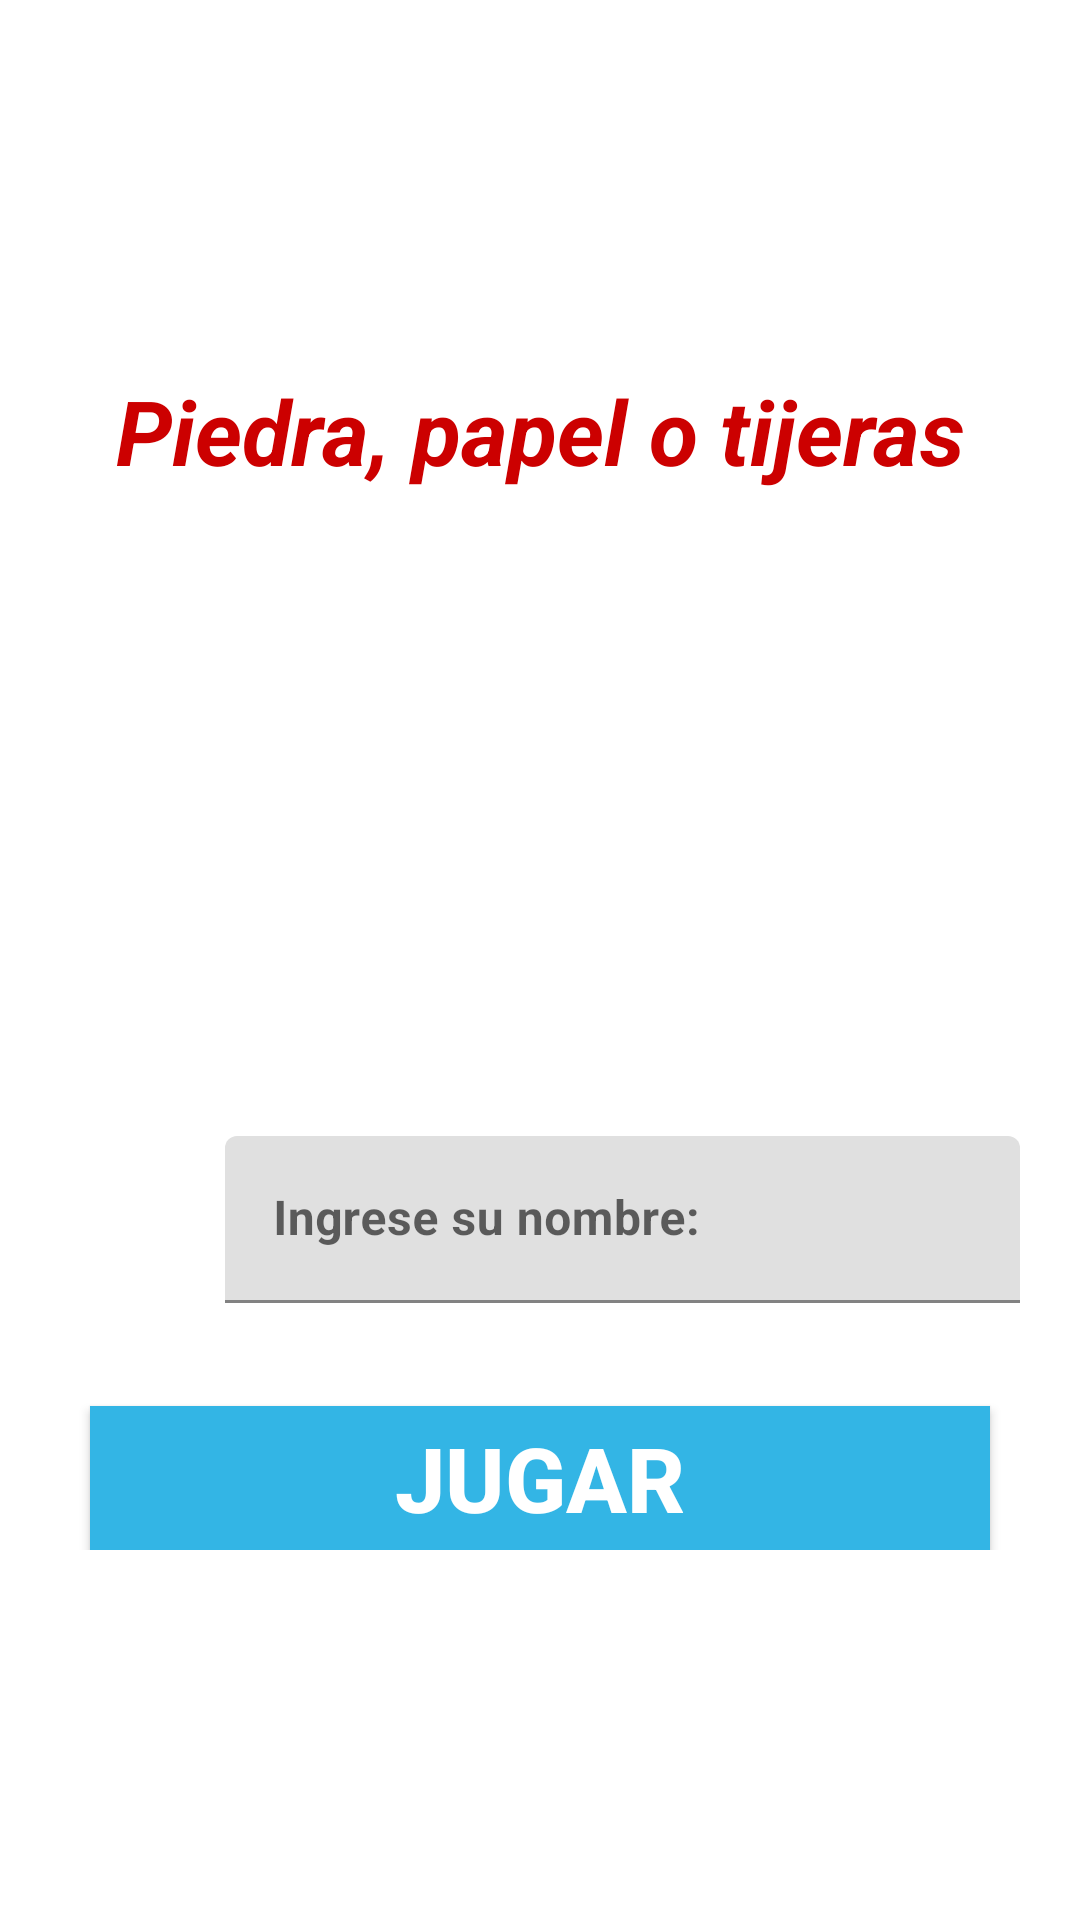

Produce the Android XML layout that renders to this screen, including the resource entries it uses.
<!-- AndroidManifest.xml: application theme Theme.PiedraPapelTijeras_Youtube -->
<!-- res/layout/activity_login.xml -->
<?xml version="1.0" encoding="utf-8"?>
<androidx.coordinatorlayout.widget.CoordinatorLayout xmlns:android="http://schemas.android.com/apk/res/android"
    xmlns:app="http://schemas.android.com/apk/res-auto"
    xmlns:tools="http://schemas.android.com/tools"
    android:layout_width="match_parent"
    android:layout_height="match_parent"
    android:fitsSystemWindows="true"
    android:orientation="vertical"
    tools:context=".Login">

    <LinearLayout
        android:id="@+id/linearlayout"
        android:layout_width="match_parent"
        android:layout_height="match_parent"
        android:gravity="center"
        android:orientation="vertical">

        <LinearLayout
            android:layout_width="match_parent"
            android:layout_height="wrap_content"
            android:gravity="center"
            android:orientation="vertical">

            <TextView
                android:layout_width="match_parent"
                android:layout_height="wrap_content"
                android:gravity="center"
                android:text="Piedra, papel o tijeras"
                android:textColor="@android:color/holo_red_dark"
                android:textSize="30dp"
                android:textStyle="bold|italic" />

            <ImageView
                android:layout_width="match_parent"
                android:layout_height="200dp"
                android:src="@drawable/ppt" />

            <LinearLayout
                android:layout_width="match_parent"
                android:layout_height="wrap_content"
                android:layout_marginLeft="20dp"
                android:layout_marginTop="15dp"
                android:layout_marginRight="20dp"
                android:orientation="horizontal">

                <ImageView
                    android:layout_width="50dp"
                    android:layout_height="50dp"
                    android:layout_marginTop="10dp"
                    android:src="@drawable/tijera2" />

                <com.google.android.material.textfield.TextInputLayout
                    android:layout_width="match_parent"
                    android:layout_height="wrap_content">

                    <com.google.android.material.textfield.TextInputEditText
                        android:id="@+id/nombreJugador"
                        android:layout_width="match_parent"
                        android:layout_height="wrap_content"
                        android:layout_marginLeft="5dp"
                        android:hint="Ingrese su nombre:"
                        android:inputType="text"
                        android:textSize="16dp"
                        android:textStyle="bold">

                    </com.google.android.material.textfield.TextInputEditText>
                </com.google.android.material.textfield.TextInputLayout>


            </LinearLayout>

            <Button
                android:layout_width="300dp"
                android:layout_height="wrap_content"
                android:layout_marginTop="30dp"
                android:background="@android:color/holo_blue_light"
                android:onClick="onClick"
                android:text="JUGAR"
                android:textColor="#ffffff"
                android:textSize="30dp"
                android:textStyle="bold" />


        </LinearLayout>

    </LinearLayout>

</androidx.coordinatorlayout.widget.CoordinatorLayout>
<!-- resources referenced by this layout -->
<resources>
  <style name="Theme.PiedraPapelTijeras_Youtube" parent="Theme.MaterialComponents.DayNight.DarkActionBar">
          
          <item name="colorPrimary">@color/purple_500</item>
          <item name="colorPrimaryVariant">@color/purple_700</item>
          <item name="colorOnPrimary">@color/white</item>
          
          <item name="colorSecondary">@color/teal_200</item>
          <item name="colorSecondaryVariant">@color/teal_700</item>
          <item name="colorOnSecondary">@color/black</item>
          
          <item name="android:statusBarColor" tools:targetApi="l">?attr/colorPrimaryVariant</item>
          
      </style>
  <!-- not gathered from this repository: default colours our renderer supplied (Android Studio template values) -->
  <color name="purple_500">#FF6200EE</color>
  <color name="purple_700">#FF3700B3</color>
  <color name="teal_200">#FF03DAC5</color>
  <color name="teal_700">#FF018786</color>
  <color name="black">#FF000000</color>
  <color name="white">#FFFFFFFF</color>
</resources>
